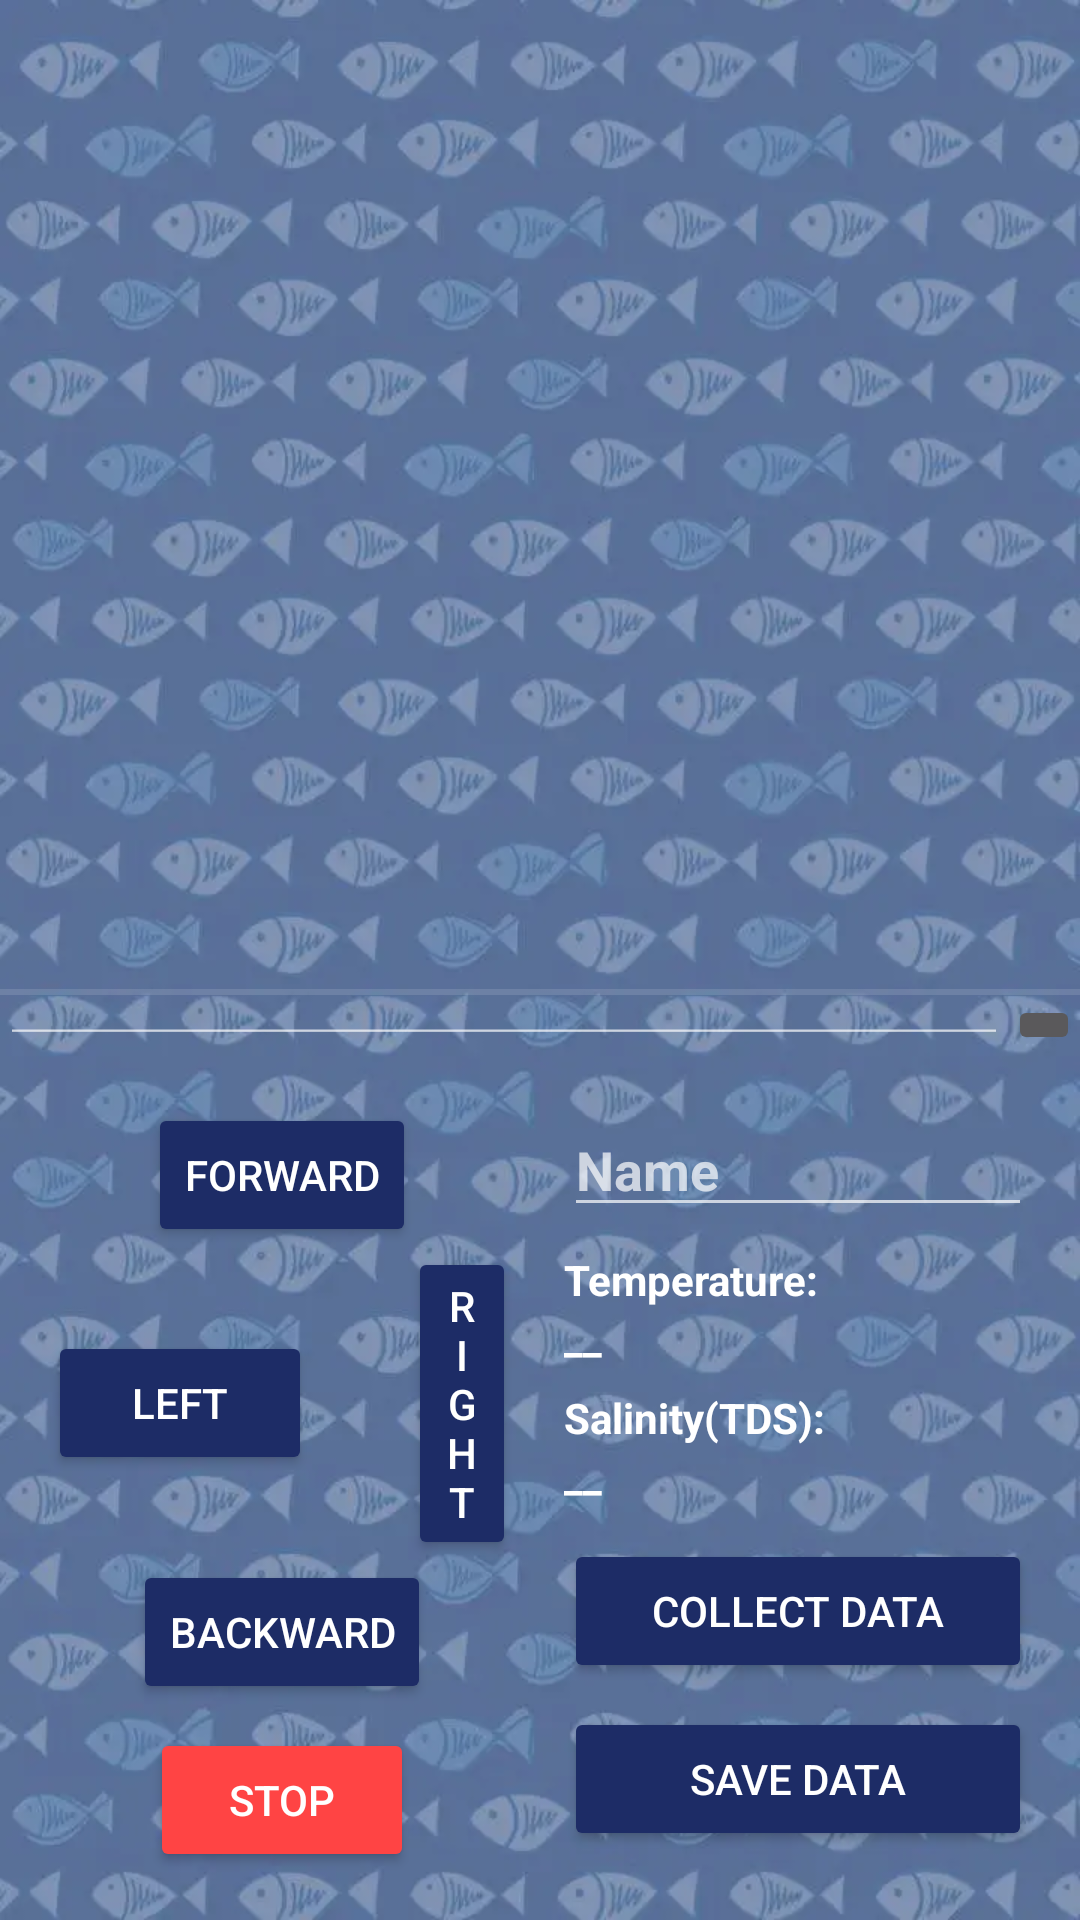

The Android layout XML behind this screen, and the referenced resources:
<!-- AndroidManifest.xml: application theme AppTheme -->
<!-- res/layout/testthing.xml -->
<LinearLayout xmlns:android="http://schemas.android.com/apk/res/android"
    xmlns:app="http://schemas.android.com/apk/res-auto"
    android:layout_width="match_parent"
    android:layout_height="match_parent"
    android:background="@drawable/darker"
    android:orientation="vertical">

    
    <TextView
        android:id="@+id/receive_text"
        android:layout_width="match_parent"
        android:layout_height="0dp"
        android:layout_weight="1"
        android:freezesText="true"
        android:gravity="bottom"
        android:scrollbars="vertical"
        android:textAppearance="@style/TextAppearance.AppCompat.Medium" />

    
    <View
        android:layout_width="match_parent"
        android:layout_height="2dp"
        android:background="?android:attr/listDivider" />

    
    <LinearLayout
        android:layout_width="match_parent"
        android:layout_height="wrap_content"
        android:orientation="horizontal">

        <EditText
            android:id="@+id/send_text"
            android:layout_width="0dp"
            android:layout_height="match_parent"
            android:layout_weight="1"
            android:inputType="text|textNoSuggestions"
            android:singleLine="true" />

        <ImageButton
            android:id="@+id/send_btn"
            android:layout_width="wrap_content"
            android:layout_height="wrap_content"
            app:srcCompat="@drawable/ic_send_white_24dp" />
    </LinearLayout>

    
    <LinearLayout
        android:layout_width="match_parent"
        android:layout_height="wrap_content"
        android:orientation="horizontal"
        android:padding="8dp">

        
        <LinearLayout
            android:id="@+id/joystick_layout"
            android:layout_width="0dp"
            android:layout_height="wrap_content"
            android:layout_weight="1"
            android:orientation="vertical"
            android:padding="8dp"
            android:gravity="center_horizontal">

            <Button
                android:id="@+id/btn_forward"
                android:layout_width="wrap_content"
                android:layout_height="wrap_content"
                android:text="@string/btn_forward"
                android:backgroundTint="@color/joystick_forward" />

            <LinearLayout
                android:layout_width="wrap_content"
                android:layout_height="wrap_content"
                android:orientation="horizontal"
                android:gravity="center">

                <Button
                    android:id="@+id/btn_left"
                    android:layout_width="wrap_content"
                    android:layout_height="wrap_content"
                    android:text="@string/btn_left"
                    android:backgroundTint="@color/joystick_left" />

                <Space
                    android:layout_width="32dp"
                    android:layout_height="wrap_content" />

                <Button
                    android:id="@+id/btn_right"
                    android:layout_width="wrap_content"
                    android:layout_height="wrap_content"
                    android:text="@string/btn_right"
                    android:backgroundTint="@color/joystick_right" />
            </LinearLayout>

            <Button
                android:id="@+id/btn_backward"
                android:layout_width="wrap_content"
                android:layout_height="wrap_content"
                android:text="@string/btn_backward"
                android:backgroundTint="@color/joystick_backward" />

            <Button
                android:id="@+id/btn_stop"
                android:layout_width="wrap_content"
                android:layout_height="wrap_content"
                android:text="@string/btn_stop"
                android:layout_marginTop="8dp"
                android:backgroundTint="@android:color/holo_red_light"
                android:textColor="@android:color/white" />
        </LinearLayout>

        
        <LinearLayout
            android:layout_width="0dp"
            android:layout_height="wrap_content"
            android:layout_weight="1"
            android:orientation="vertical"
            android:padding="8dp">

            <EditText
                android:id="@+id/et_location"
                android:layout_width="match_parent"
                android:layout_height="wrap_content"
                android:hint="@string/location_hint"
                android:inputType="textCapSentences"
                android:textColor="@android:color/white" />

            <TextView
                android:layout_width="match_parent"
                android:layout_height="wrap_content"
                android:text="@string/tempr_hint"
                android:paddingTop="8dp"
                android:textColor="@android:color/white" />

            <TextView
                android:id="@+id/tv_temp_value"
                android:layout_width="match_parent"
                android:layout_height="wrap_content"
                android:text="@string/underscore_hint"
                android:textColor="@android:color/white" />

            <TextView
                android:layout_width="match_parent"
                android:layout_height="wrap_content"
                android:text="@string/tds_hint"
                android:paddingTop="8dp"
                android:textColor="@android:color/white" />

            <TextView
                android:id="@+id/tv_salinity_value"
                android:layout_width="match_parent"
                android:layout_height="wrap_content"
                android:text="@string/underscore_hint"
                android:textColor="@android:color/white" />

            <Button
                android:id="@+id/btn_collect"
                android:layout_width="match_parent"
                android:layout_height="wrap_content"
                android:text="Collect data"
                android:layout_marginTop="12dp"
                android:backgroundTint="@color/collect_data_bt" />

            <Button
                android:id="@+id/btn_save"
                android:layout_width="match_parent"
                android:layout_height="wrap_content"
                android:text="Save data"
                android:layout_marginTop="8dp"
                android:backgroundTint="@color/save_data_bt" />
        </LinearLayout>
    </LinearLayout>

</LinearLayout>
<!-- resources referenced by this layout -->
<resources>
  <color name="collect_data_bt">#1D2C66</color>
  <color name="joystick_backward">#1D2C66</color>
  <color name="joystick_forward">#1D2C66</color>
  <color name="joystick_left">#1D2C66</color>
  <color name="joystick_right">#1D2C66</color>
  <color name="save_data_bt">#1D2C66</color>
  <!-- drawable darker: webp bitmap (drawable, 37282 bytes) -->
  <string name="btn_backward">Backward</string>
  <string name="btn_forward">Forward</string>
  <string name="btn_left">Left</string>
  <string name="btn_right">Right</string>
  <string name="btn_stop">Stop</string>
  <string name="location_hint"><b>Name</b></string>
  <string name="tds_hint"><b>Salinity(TDS):</b></string>
  <string name="tempr_hint"><b>Temperature:</b></string>
  <string name="underscore_hint"><b>__</b></string>
  <style name="AppTheme" parent="Theme.AppCompat.NoActionBar">
          <item name="colorPrimary">@color/colorPrimary</item>
          <item name="colorPrimaryDark">@color/colorPrimaryDark</item>
          <item name="colorAccent">@color/colorAccent</item>
      </style>
  <color name="colorPrimary">#1D2C66</color>
  <color name="colorPrimaryDark">#bf360c</color>
  <color name="colorAccent">#ff6e40</color>
</resources>
